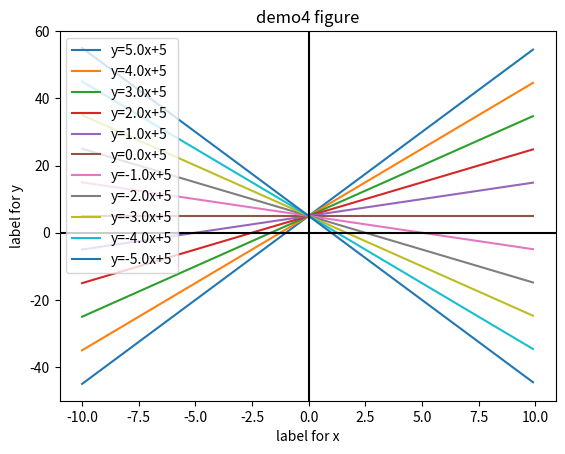

This figure's Python source:
import matplotlib.pyplot as plt
import numpy as np

# y= ax+b
b = 5
# linespace含頭尾
a = np.linspace(5, -5, 11)
# arrange支援浮點數 含頭不含尾
x = np.arange(-10, 10, 0.1)
print(x)
for a1 in a:
    y = a1 * x + b
    plt.plot(x, y, label=f"y={a1}x+{b}")
    # 劃出圖示說明
    plt.legend(loc=2)
# 畫作標線
plt.axhline(0, color='black')
plt.axvline(0, color='black')
plt.title("demo4 figure")
plt.xlabel("label for x")
plt.ylabel("label for y")
# plt.xticks([])
# plt.yticks([])
plt.show()
